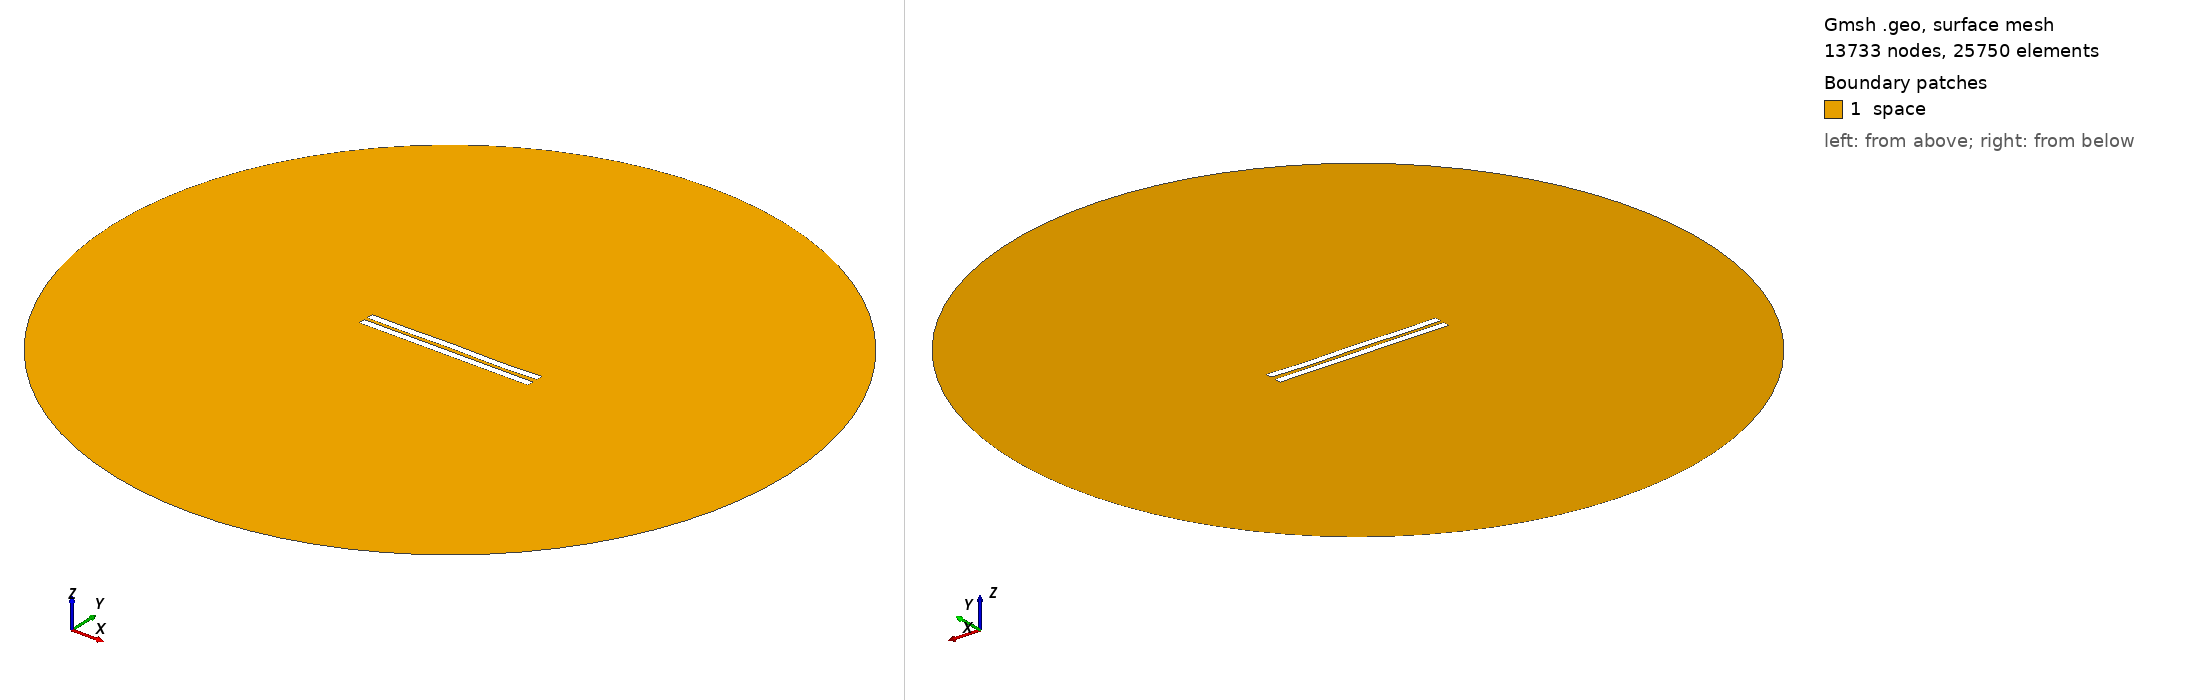

Gmsh geometry script, surface-meshed: 13733 nodes, 25750 surface elements. Boundary patches (legend numbers): 1 space. Left view from above one corner, right view from below the opposite corner. Legend entries are the model's physical surfaces. The drawing asked Gmsh for element sizes between 1% and 20% of the model's largest extent; the script's own settings can give other sizes.

=== 2441.geo (drawn) ===
//---------------------------------------
// Geometry kernel
//---------------------------------------

SetFactory("OpenCASCADE");



//---------------------------------------
// Parameters of the geometry
//---------------------------------------

// Overetch of the upper plate
overetch = 0.0;

// Distance between the plates
distance = 2.25;

// Discretization over the x axis (for the deformation)
nx = 50; 

// Length of the plate
L = 100 - overetch; 

// Number of modes
n = 4; 

// 1st mode coefficient
coeff(1) = 0.15;
beta(1) = 0.596864 * 3.1415926535 / L;

// 2nd mode coefficient
coeff(2) = 0.0;
beta(2) = 1.49418 * 3.1415926535 / L;

// 3rd mode coefficient
coeff(3) = 0.07499999999999998;
beta(3) = 2.50025 * 3.1415926535 / L;

// 4th mode coefficient
coeff(4) = -0.15;
beta(4) = 3.49999 * 3.1415926535 / L;



//---------------------------------------
// Upper plate (deformed rectangle)
//---------------------------------------

// Coordiantes of the upper plate
xmin = -50;
xmax = 50 - overetch;

// Height of the upper plate
yheight = 4 - 2 * overetch;

// Indexes of the points
UpperID[] = {};
LowerID[] = {};
LeftID[] = {};
RightID[] = {};

// Point index
p = 1;

// Horizontal edges
For i In {1:nx}
    x = xmin + (i-1)*(xmax - xmin)/(nx-1);

    y_bottom = distance / 2 + overetch;
    For j In {1:n}
        C = (Cosh(beta(j)*L) + Cos(beta(j)*L)) / (Sinh(beta(j)*L) + Sin(beta(j)*L));
        y_bottom  = y_bottom + coeff(j) * (Cosh(beta(j)*(x+50)) - Cos(beta(j)*(x+50)) - C * (Sinh(beta(j)*(x+50)) - Sin(beta(j)*(x+50))));
    EndFor

    y_top = y_bottom + yheight;

    Point(p) = {x, y_top, 0, 1.0};
    UpperID[i] = p;
    p = p + 1;

    Point(p) = {x, y_bottom, 0, 1.0};
    LowerID[i] = p;
    p = p + 1;
EndFor

// Create point lists
UpperPts[] = {}; LowerPts[] = {};
For i In {1:nx}
  UpperPts[] += {UpperID[i]};
  LowerPts[] += {LowerID[i]};
EndFor

// Build splines
Spline(1) = {UpperPts[]};
Spline(2) = {LowerPts[]};
Line(3) = {LowerPts[nx-1], UpperPts[nx-1]};
Line(4) = {LowerPts[0], UpperPts[0]};

// Build the plane surface
Curve Loop(1) = {2, 3, -1, -4};
Plane Surface(1) = {1};



//---------------------------------------
// Lower plate (rectangle)
//---------------------------------------

// Vertices
Point(1001) = {-50, -1, 0, 1.0};
Point(1002) = { 50, -1, 0, 1.0};
Point(1003) = { 50,  -5, 0, 1.0};
Point(1004) = {-50,  -5, 0, 1.0};

// Edges
Line(5) = {1001, 1002};
Line(6) = {1002, 1003};
Line(7) = {1003, 1004};
Line(8) = {1004, 1001};

// Plane surface
Line Loop(2) = {5, 6, 7, 8};
Plane Surface(2) = {2}; 



//---------------------------------------
// Outer (fictious) boundary
//---------------------------------------

// Points
Point(1005) = {0, 0, 0};       // Center
Point(1006) = {200, 0, 0};     // Start point
Point(1007) = {0, 200, 0};     // 90 degrees
Point(1008) = {-200, 0, 0};    // 180 degrees
Point(1009) = {0, -200, 0};    // 270 degrees

// Circle arcs (each needs start, center, end)
Circle(9) = {1006, 1005, 1007};
Circle(10) = {1007, 1005, 1008};
Circle(11) = {1008, 1005, 1009};
Circle(12) = {1009, 1005, 1006};

// Plane surface for the entire domain
Curve Loop(3) = {9, 10, 11, 12};
Surface(3) = {3};

// Subtract the plates from the whole domain to obtain the actual domain where we want to solve the equations
BooleanDifference{ Surface{3}; Delete; }{ Surface{1}; Surface{2}; Delete; }




//---------------------------------------
// Transfinite Lines/Curves
//---------------------------------------

// Set the number of points on the boundaries
r = 7;

// Plates
Transfinite Curve {1, 2} = 50*r Using Progression 1;
Transfinite Curve {3, 4} = 2*r Using Progression 1;
Transfinite Line {5, 7} = 50*r Using Progression 1;
Transfinite Line {6, 8} = 2*r Using Progression 1;

// Outer boundary
Transfinite Line {9, 10, 11, 12} = 20 Using Progression 1;



//---------------------------------------
// Physical groups
//---------------------------------------                

// Physical curves (boundaries)
Physical Line("force_segment", 10) = {2};
Physical Line("upper_plate", 11) = {1, 3, 4};
Physical Line("lower_plate", 12) = {5, 6, 7, 8};
Physical Line("boundary", 20) = {9, 10, 11, 12};

// Physical Surfaces
Physical Surface("space", 30) = {3};



//---------------------------------------
// 6. Generate the Mesh
//---------------------------------------

// 2D mesh generation
Mesh 2;
